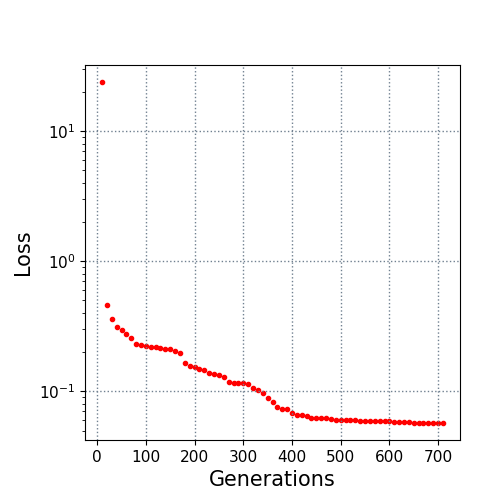

The table this chart was drawn from, first rows:
10.0, 23.849229
20.0, 0.4592
30.0, 0.3607
40.0, 0.3148
50.0, 0.2945
60.0, 0.2765
70.0, 0.2557
80.0, 0.2325
90.0, 0.2288
100.0, 0.2234
110.0, 0.2211
120.0, 0.219
130.0, 0.2154
140.0, 0.2105
150.0, 0.2103
160.0, 0.2048
170.0, 0.197
180.0, 0.1663
190.0, 0.1553
200.0, 0.1546
210.0, 0.1474
220.0, 0.1448
230.0, 0.1392
240.0, 0.1363
250.0, 0.1337
260.0, 0.1281
270.0, 0.1179
280.0, 0.115
290.0, 0.115
300.0, 0.115
310.0, 0.1145
320.0, 0.1063
330.0, 0.1017
340.0, 0.09697
350.0, 0.0882
360.0, 0.08299
370.0, 0.07612
380.0, 0.07264
390.0, 0.07262
400.0, 0.06788
410.0, 0.06625
420.0, 0.06615
430.0, 0.0648
440.0, 0.06239
450.0, 0.06209
460.0, 0.06209
470.0, 0.06201
480.0, 0.0611
490.0, 0.0606
500.0, 0.06042
510.0, 0.06042
520.0, 0.06042
530.0, 0.06033
540.0, 0.05968
550.0, 0.05968
560.0, 0.05957
570.0, 0.05908
580.0, 0.05904
590.0, 0.05904
600.0, 0.05868
610.0, 0.05816
... 10 more rows
